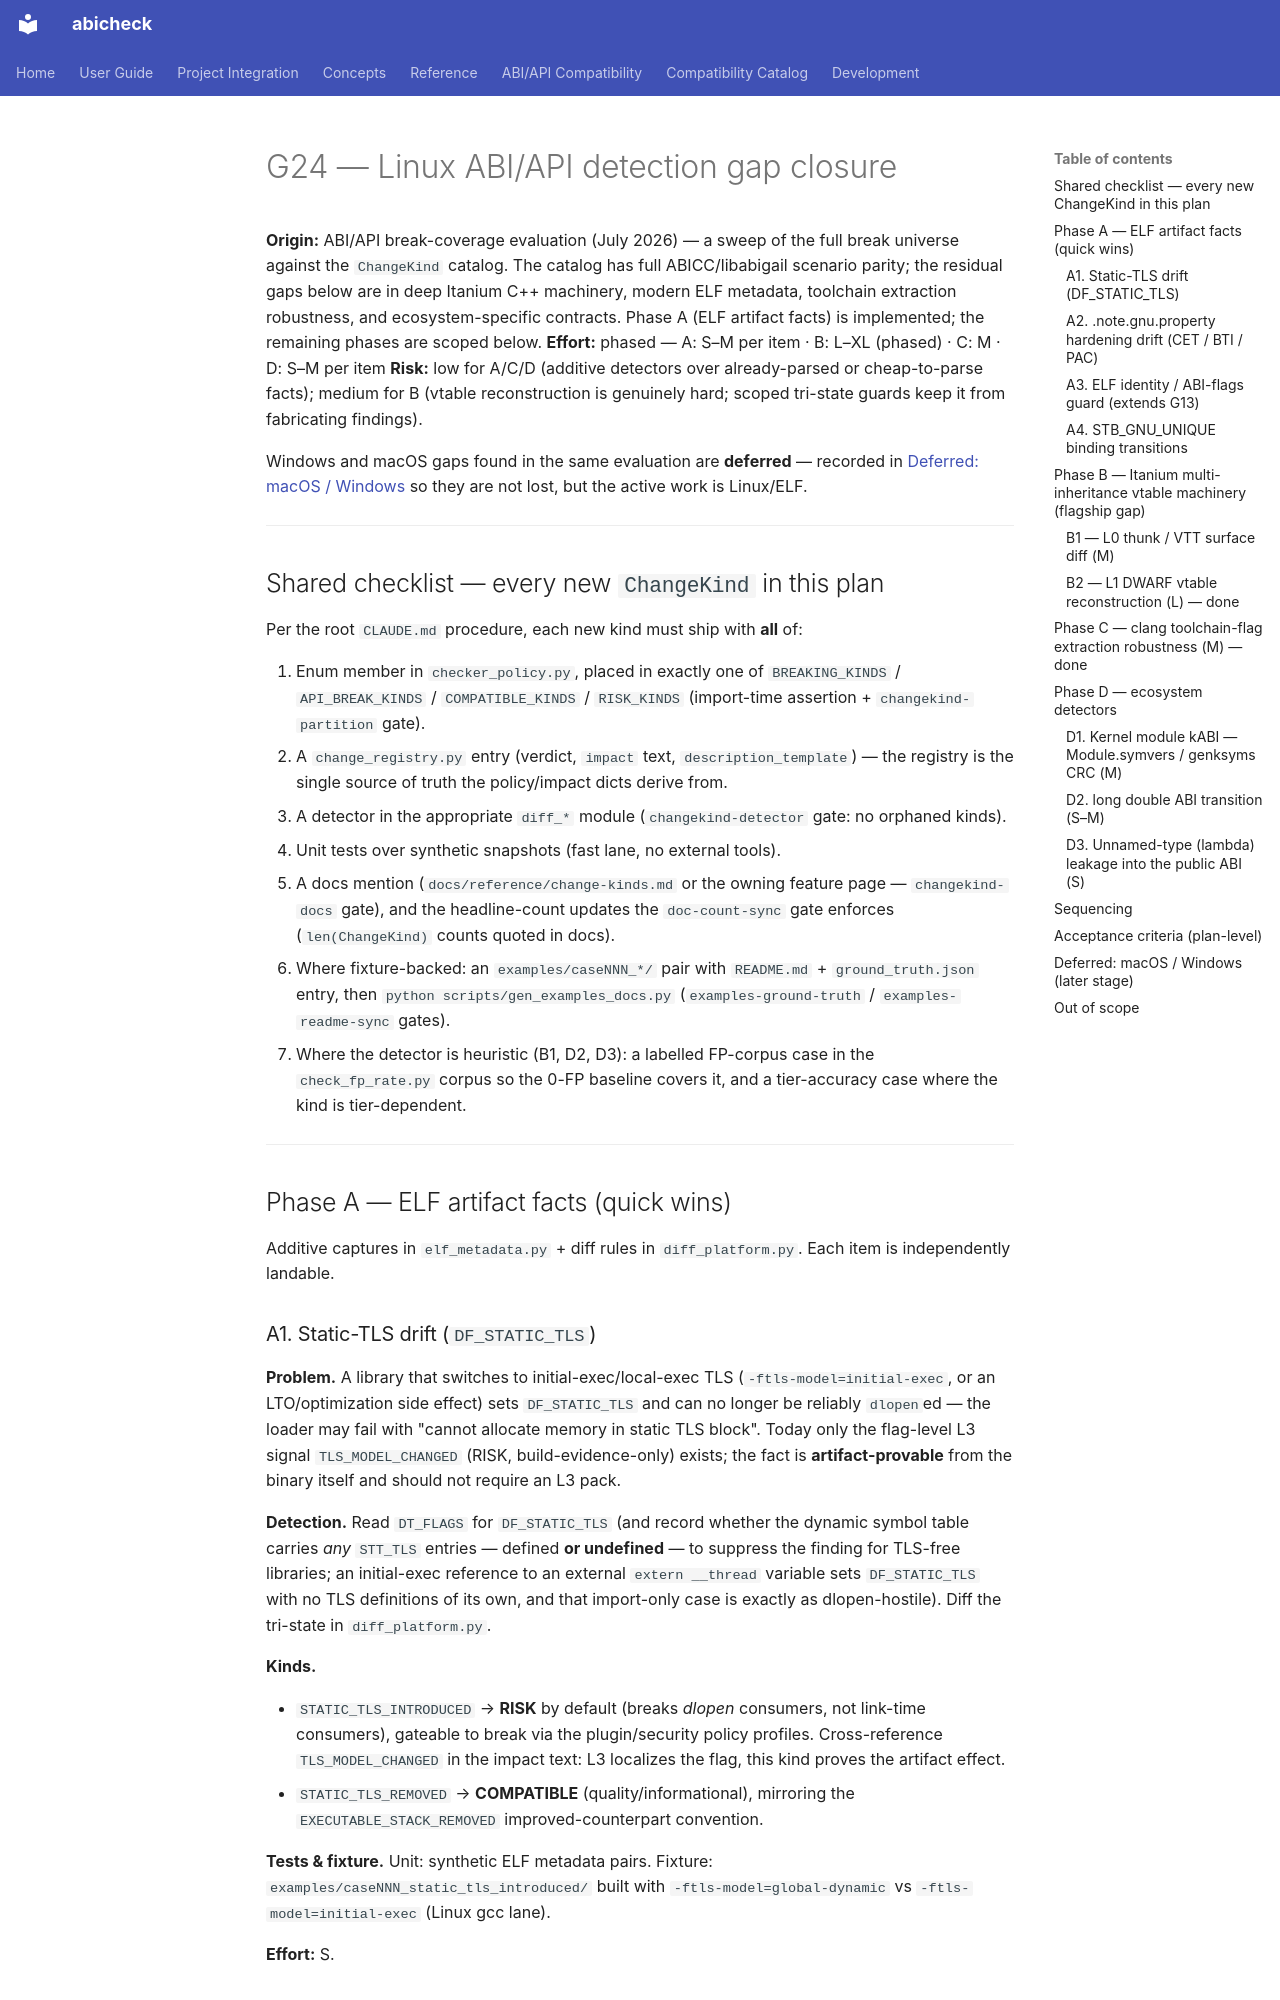

repository: abicheck/abicheck · page: contribute/plans/g24-linux-abi-gap-closure/index.html · generator: mkdocs

# G24 — Linux ABI/API detection gap closure

**Origin:** ABI/API break-coverage evaluation (July 2026) — a sweep of the full
break universe against the `ChangeKind` catalog. The catalog has full
ABICC/libabigail scenario parity; the residual gaps below are in deep Itanium
C++ machinery, modern ELF metadata, toolchain extraction robustness, and
ecosystem-specific contracts. Phase A (ELF artifact facts) is implemented; the
remaining phases are scoped below.
**Effort:** phased — A: S–M per item · B: L–XL (phased) · C: M · D: S–M per item
**Risk:** low for A/C/D (additive detectors over already-parsed or cheap-to-parse
facts); medium for B (vtable reconstruction is genuinely hard; scoped tri-state
guards keep it from fabricating findings).

Windows and macOS gaps found in the same evaluation are **deferred** — recorded
in [Deferred: macOS / Windows](#deferred-macos-windows-later-stage) so they are
not lost, but the active work is Linux/ELF.

---

## Shared checklist — every new `ChangeKind` in this plan

Per the root `CLAUDE.md` procedure, each new kind must ship with **all** of:

1. Enum member in `checker_policy.py`, placed in exactly one of
   `BREAKING_KINDS` / `API_BREAK_KINDS` / `COMPATIBLE_KINDS` / `RISK_KINDS`
   (import-time assertion + `changekind-partition` gate).
2. A `change_registry.py` entry (verdict, `impact` text, `description_template`)
   — the registry is the single source of truth the policy/impact dicts derive
   from.
3. A detector in the appropriate `diff_*` module (`changekind-detector` gate:
   no orphaned kinds).
4. Unit tests over synthetic snapshots (fast lane, no external tools).
5. A docs mention (`docs/reference/change-kinds.md` or the owning feature page
   — `changekind-docs` gate), and the headline-count updates the
   `doc-count-sync` gate enforces (`len(ChangeKind)` counts quoted in docs).
6. Where fixture-backed: an `examples/caseNNN_*/` pair with `README.md` +
   `ground_truth.json` entry, then `python scripts/gen_examples_docs.py`
   (`examples-ground-truth` / `examples-readme-sync` gates).
7. Where the detector is heuristic (B1, D2, D3): a labelled FP-corpus case in
   the `check_fp_rate.py` corpus so the 0-FP baseline covers it, and a
   tier-accuracy case where the kind is tier-dependent.

---

## Phase A — ELF artifact facts (quick wins)

Additive captures in `elf_metadata.py` + diff rules in `diff_platform.py`.
Each item is independently landable.

### A1. Static-TLS drift (`DF_STATIC_TLS`)

**Problem.** A library that switches to initial-exec/local-exec TLS
(`-ftls-model=initial-exec`, or an LTO/optimization side effect) sets
`DF_STATIC_TLS` and can no longer be reliably `dlopen`ed — the loader may fail
with "cannot allocate memory in static TLS block". Today only the flag-level
L3 signal `TLS_MODEL_CHANGED` (RISK, build-evidence-only) exists; the fact is
**artifact-provable** from the binary itself and should not require an L3 pack.

**Detection.** Read `DT_FLAGS` for `DF_STATIC_TLS` (and record whether the
dynamic symbol table carries *any* `STT_TLS` entries — defined **or
undefined** — to suppress the finding for TLS-free libraries; an initial-exec
reference to an external `extern __thread` variable sets `DF_STATIC_TLS` with
no TLS definitions of its own, and that import-only case is exactly as
dlopen-hostile). Diff the tri-state in `diff_platform.py`.

**Kinds.**

- `STATIC_TLS_INTRODUCED` → **RISK** by default (breaks *dlopen* consumers, not
  link-time consumers), gateable to break via the plugin/security policy
  profiles. Cross-reference `TLS_MODEL_CHANGED` in the impact text: L3
  localizes the flag, this kind proves the artifact effect.
- `STATIC_TLS_REMOVED` → **COMPATIBLE** (quality/informational), mirroring the
  `EXECUTABLE_STACK_REMOVED` improved-counterpart convention.

**Tests & fixture.** Unit: synthetic ELF metadata pairs. Fixture:
`examples/caseNNN_static_tls_introduced/` built with
`-ftls-model=global-dynamic` vs `-ftls-model=initial-exec` (Linux gcc lane).

**Effort:** S.
